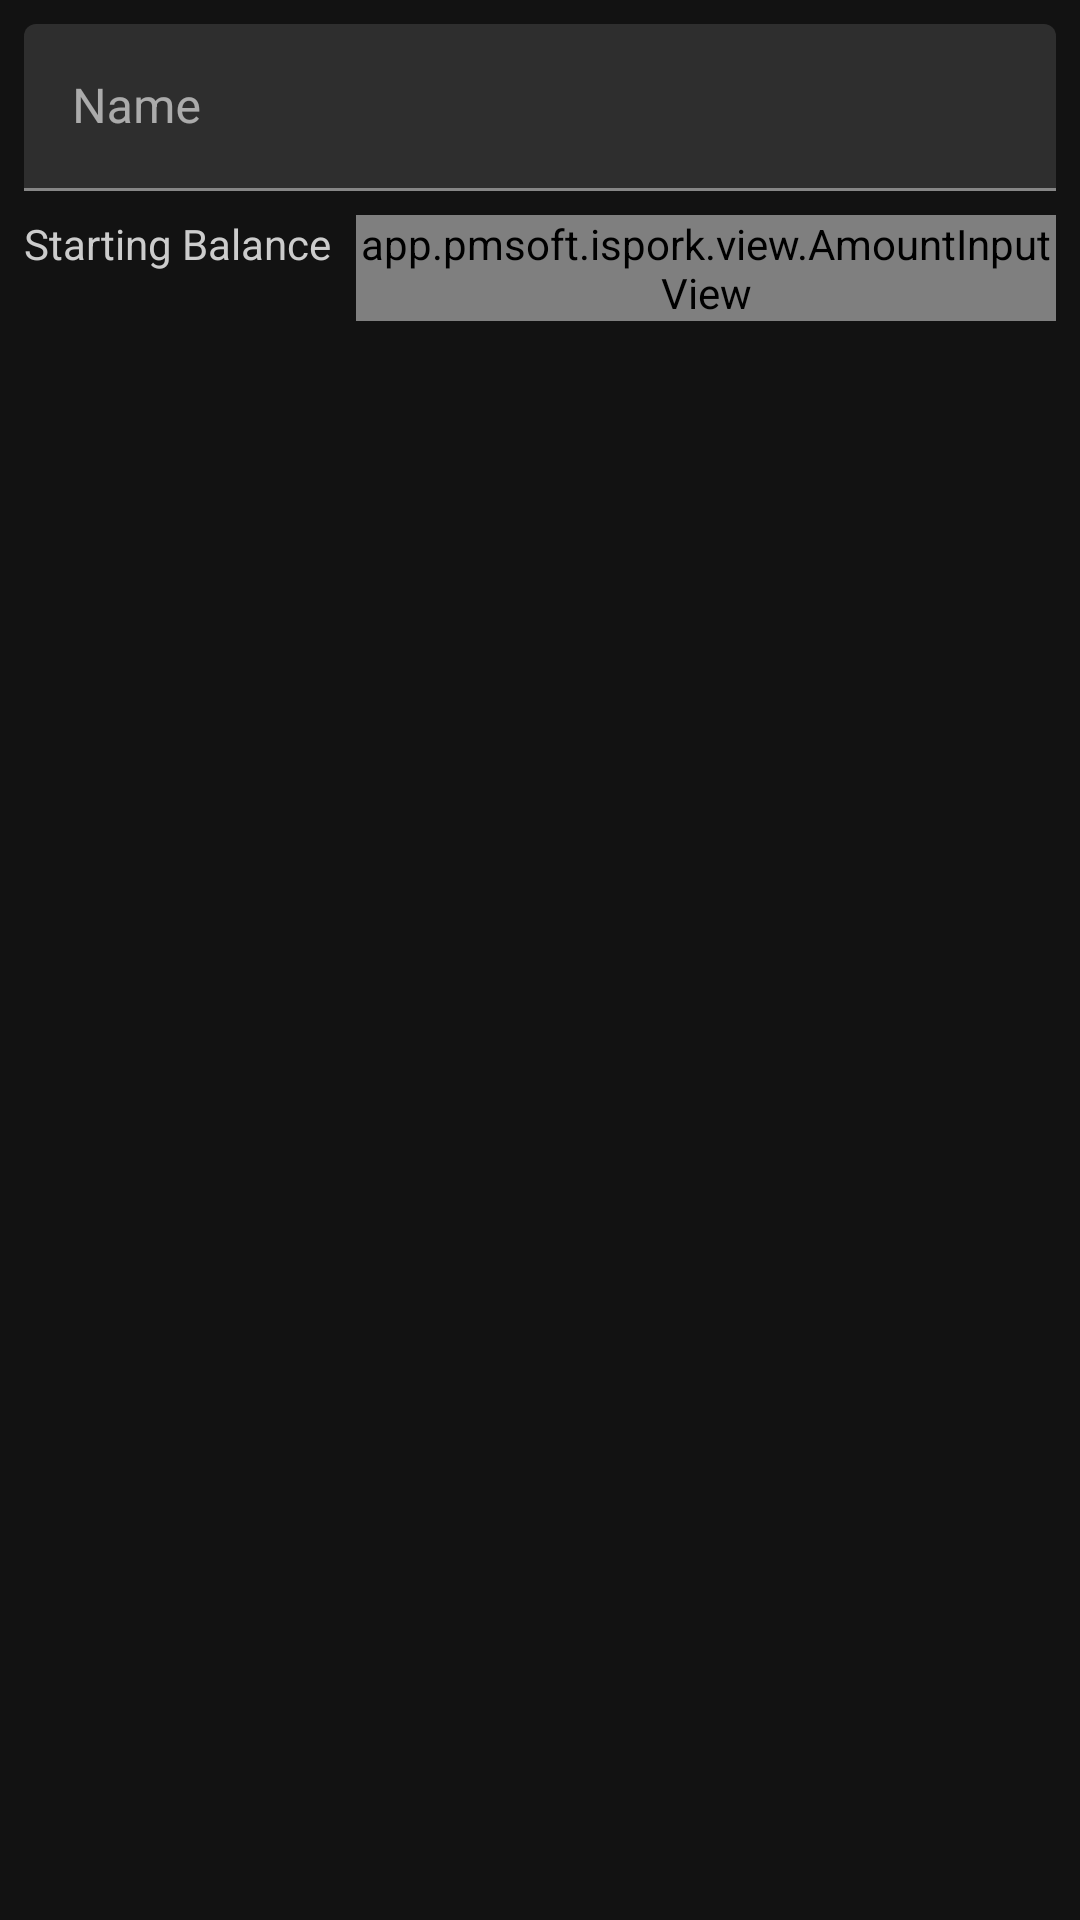

The Android layout XML behind this screen, and the referenced resources:
<!-- AndroidManifest.xml: activity theme AppTheme -->
<!-- res/layout/activity_account_edit.xml -->
<?xml version="1.0" encoding="utf-8"?>
<androidx.constraintlayout.widget.ConstraintLayout xmlns:android="http://schemas.android.com/apk/res/android"
  xmlns:app="http://schemas.android.com/apk/res-auto"
  xmlns:tools="http://schemas.android.com/tools"
  android:layout_width="match_parent"
  android:layout_height="match_parent">

  <com.google.android.material.textfield.TextInputLayout
    android:id="@+id/account_edit_name_layout"
    android:layout_width="match_parent"
    android:layout_height="wrap_content"
    android:layout_marginTop="8dp"
    android:layout_marginEnd="8dp"
    android:layout_marginStart="8dp"
    android:hint="@string/name"
    app:layout_constraintStart_toStartOf="parent"
    app:layout_constraintTop_toTopOf="parent"
    app:layout_constraintEnd_toEndOf="parent">

    <com.google.android.material.textfield.TextInputEditText
      android:id="@+id/account_edit_name_field"
      android:layout_width="match_parent"
      android:layout_height="wrap_content"
      android:inputType="textPersonName"
      tools:text="Credit Card" />
  </com.google.android.material.textfield.TextInputLayout>

  <TextView
    android:id="@+id/account_edit_amount_label"
    android:layout_width="wrap_content"
    android:layout_height="wrap_content"
    android:layout_marginStart="8dp"
    android:layout_marginTop="8dp"
    app:layout_constraintStart_toStartOf="parent"
    app:layout_constraintTop_toBottomOf="@+id/account_edit_name_layout"
    android:text="@string/starting_balance" />

  <app.pmsoft.ispork.view.AmountInputView
    android:id="@+id/account_edit_amount_field"
    android:layout_width="0dp"
    android:layout_height="wrap_content"
    android:layout_marginEnd="8dp"
    android:layout_marginStart="8dp"
    android:layout_marginTop="8dp"
    android:ems="10"
    android:textAlignment="textEnd"
    android:textSize="24sp"
    app:layout_constraintEnd_toEndOf="parent"
    app:layout_constraintStart_toEndOf="@+id/account_edit_amount_label"
    app:layout_constraintTop_toBottomOf="@+id/account_edit_name_layout"
    tools:text="0,00 €" />

</androidx.constraintlayout.widget.ConstraintLayout>
<!-- resources referenced by this layout -->
<resources>
  <string name="name">Name</string>
  <string name="starting_balance">Starting Balance</string>
  <color name="text_color_dark_theme">#cccccc</color>
  <color name="hint_color_dark_theme">#808080</color>
  <color name="color_primary">#3F51B5</color>
  <color name="color_primary_dark">#303F9F</color>
  <color name="color_accent">#FF5722</color>
  <color name="list_item_background_dark_theme">#80606060</color>
  <color name="half_opaque_accent_color">#80FF5722</color>
  <color name="warning_background_color">#FFDE99</color>
  <color name="warning_text_color">#D3991B</color>
  <!-- drawable ic_check_white_24dp (drawable) -->
  <vector android:height="24dp"
    android:tint="#FFFFFF"
    android:viewportHeight="24.0"
    android:viewportWidth="24.0"
    android:width="24dp"
    xmlns:android="http://schemas.android.com/apk/res/android">
    <path
      android:fillColor="#FF000000"
      android:pathData="M9,16.17L4.83,12l-1.42,1.41L9,19 21,7l-1.41,-1.41z" />
  </vector>
  <!-- drawable ic_delete_white_24dp (drawable) -->
  <vector android:height="24dp"
    android:tint="#FFFFFF"
    android:viewportHeight="24.0"
    android:viewportWidth="24.0"
    android:width="24dp"
    xmlns:android="http://schemas.android.com/apk/res/android">
    <path
      android:fillColor="#FF000000"
      android:pathData="M6,19c0,1.1 0.9,2 2,2h8c1.1,0 2,-0.9 2,-2V7H6v12zM19,4h-3.5l-1,-1h-5l-1,1H5v2h14V4z" />
  </vector>
  <!-- drawable ic_edit_white_24dp (drawable) -->
  <vector android:height="24dp"
    android:tint="#FFFFFF"
    android:viewportHeight="24.0"
    android:viewportWidth="24.0"
    android:width="24dp"
    xmlns:android="http://schemas.android.com/apk/res/android">
    <path
      android:fillColor="#FF000000"
      android:pathData="M3,17.25V21h3.75L17.81,9.94l-3.75,-3.75L3,17.25zM20.71,7.04c0.39,-0.39 0.39,-1.02 0,-1.41l-2.34,-2.34c-0.39,-0.39 -1.02,-0.39 -1.41,0l-1.83,1.83 3.75,3.75 1.83,-1.83z" />
  </vector>
  <!-- drawable ic_save_white_24dp (drawable) -->
  <vector android:height="24dp"
    android:tint="#FFFFFF"
    android:viewportHeight="24.0"
    android:viewportWidth="24.0"
    android:width="24dp"
    xmlns:android="http://schemas.android.com/apk/res/android">
    <path
      android:fillColor="#FF000000"
      android:pathData="M17,3L5,3c-1.11,0 -2,0.9 -2,2v14c0,1.1 0.89,2 2,2h14c1.1,0 2,-0.9 2,-2L21,7l-4,-4zM12,19c-1.66,0 -3,-1.34 -3,-3s1.34,-3 3,-3 3,1.34 3,3 -1.34,3 -3,3zM15,9L5,9L5,5h10v4z" />
  </vector>
  <!-- drawable ic_backspace_white_24dp (drawable) -->
  <vector android:height="24dp"
    android:tint="#FFFFFF"
    android:viewportHeight="24.0"
    android:viewportWidth="24.0"
    android:width="24dp"
    xmlns:android="http://schemas.android.com/apk/res/android">
    <path
      android:fillColor="#FF000000"
      android:pathData="M22,3L7,3c-0.69,0 -1.23,0.35 -1.59,0.88L0,12l5.41,8.11c0.36,0.53 0.9,0.89 1.59,0.89h15c1.1,0 2,-0.9 2,-2L24,5c0,-1.1 -0.9,-2 -2,-2zM19,15.59L17.59,17 14,13.41 10.41,17 9,15.59 12.59,12 9,8.41 10.41,7 14,10.59 17.59,7 19,8.41 15.41,12 19,15.59z" />
  </vector>
</resources>
